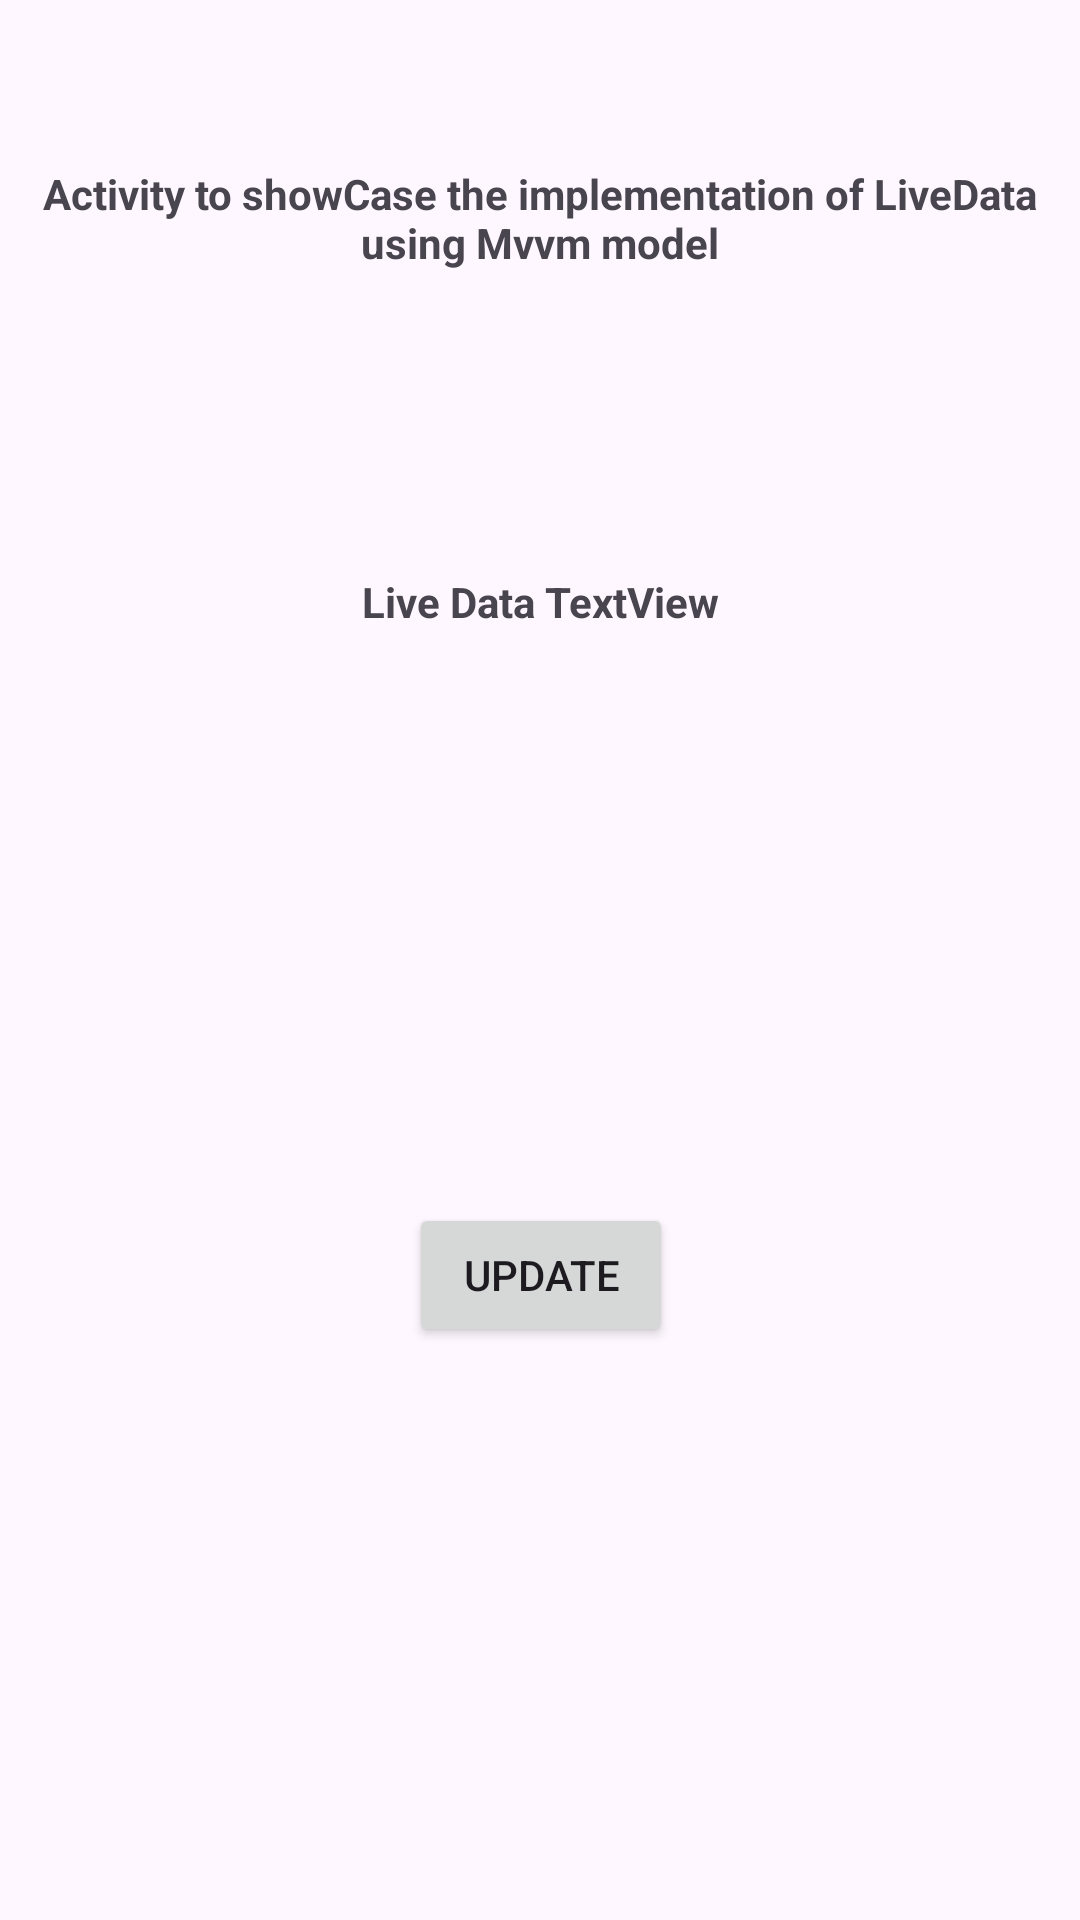

Write the Android layout XML for this screen, with the resource values it uses.
<!-- AndroidManifest.xml: application theme Theme.LearningApp -->
<!-- res/layout/activity_main_view.xml -->
<?xml version="1.0" encoding="utf-8"?>
<androidx.constraintlayout.widget.ConstraintLayout xmlns:android="http://schemas.android.com/apk/res/android"
    xmlns:app="http://schemas.android.com/apk/res-auto"
    xmlns:tools="http://schemas.android.com/tools"
    android:id="@+id/drawerLayout"
    android:layout_width="match_parent"
    android:layout_height="match_parent"
    tools:context=".liveData.view.MainView">

    <TextView
        android:layout_width="match_parent"
        android:layout_height="wrap_content"
        android:layout_marginTop="50dp"
        android:gravity="center"
        android:padding="5dp"
        android:text="@string/livedata_using_mvvm_page_info_text"
        app:layout_constraintTop_toTopOf="parent"
        app:layout_constraintEnd_toEndOf="parent"
        app:layout_constraintStart_toStartOf="parent"
        android:textStyle="bold"/>

    <TextView
        android:id="@+id/txtView_liveData"
        android:layout_width="wrap_content"
        android:layout_height="wrap_content"
        android:text="@string/textView_live_data"
        android:textStyle="bold"
        app:layout_constraintBottom_toTopOf="@+id/btn_Update"
        app:layout_constraintEnd_toEndOf="parent"
        app:layout_constraintStart_toStartOf="parent"
        app:layout_constraintTop_toTopOf="parent" />

    <Button
        android:id="@+id/btn_Update"
        android:layout_width="wrap_content"
        android:layout_height="wrap_content"
        android:text="@string/update_btn_textView_text"
        app:layout_constraintBottom_toBottomOf="parent"
        app:layout_constraintEnd_toEndOf="@+id/txtView_liveData"
        app:layout_constraintStart_toStartOf="@+id/txtView_liveData"
        app:layout_constraintTop_toBottomOf="@+id/txtView_liveData" />
</androidx.constraintlayout.widget.ConstraintLayout>
<!-- resources referenced by this layout -->
<resources>
  <string name="livedata_using_mvvm_page_info_text">Activity to showCase the implementation of LiveData using Mvvm model</string>
  <string name="textView_live_data">Live Data TextView</string>
  <string name="update_btn_textView_text">Update</string>
  <style name="Theme.LearningApp" parent="Base.Theme.LearningApp" />
  <style name="Base.Theme.LearningApp" parent="Theme.Material3.DayNight.NoActionBar">
          
          
          <item name="android:statusBarColor">@color/black</item>
      </style>
  <color name="black">#FF000000</color>
</resources>
